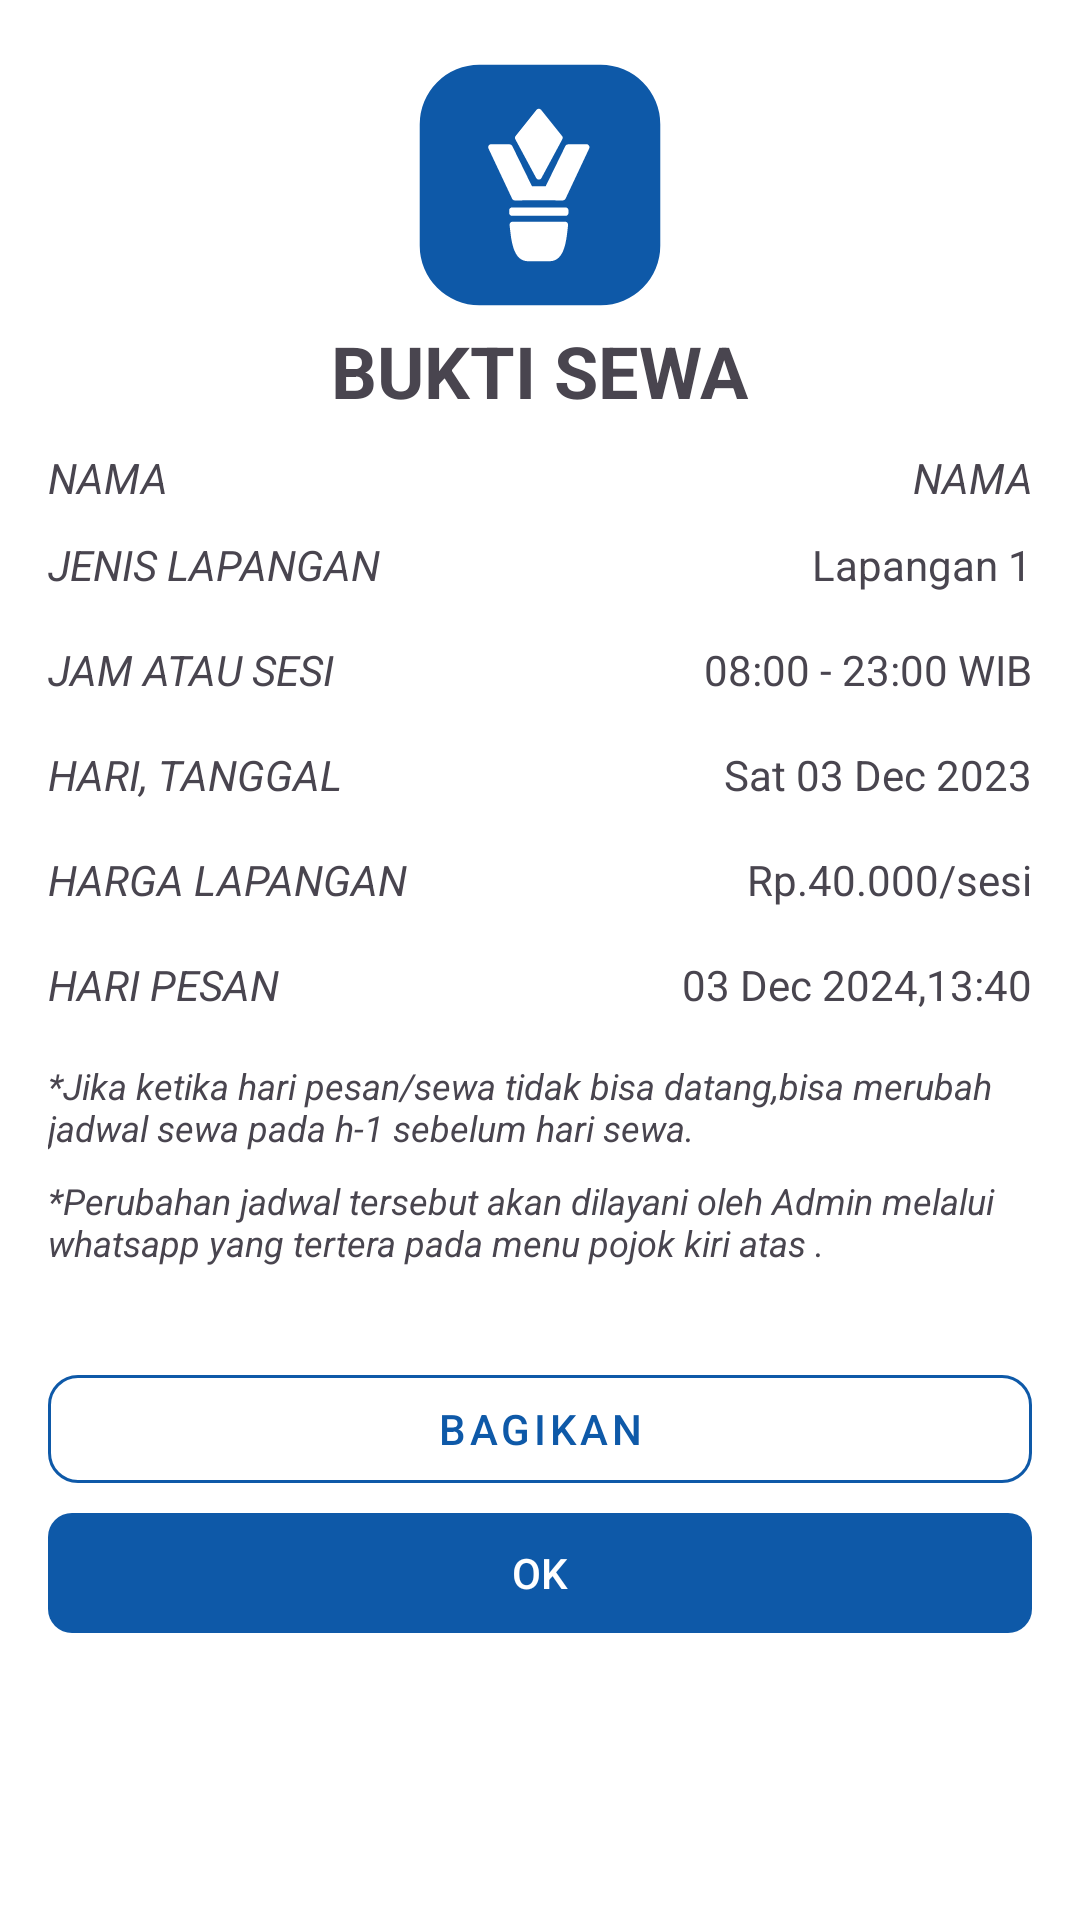

This screen was rendered from an Android layout file. Write that file and the resources it references.
<!-- AndroidManifest.xml: application theme Theme.Margajaya -->
<!-- res/layout/fragment_bukti.xml -->
<?xml version="1.0" encoding="utf-8"?>
<androidx.constraintlayout.widget.ConstraintLayout
    xmlns:android="http://schemas.android.com/apk/res/android"
    xmlns:app="http://schemas.android.com/apk/res-auto"
    xmlns:tools="http://schemas.android.com/tools"
    android:layout_width="match_parent"
    android:layout_height="match_parent"
    android:padding="16dp"
    tools:context=".ui.buktibooking.BuktiFragment">

        <ImageView
            android:id="@+id/imageView2"
            android:layout_width="wrap_content"
            android:layout_height="wrap_content"
            android:src="@drawable/logo1"
            app:layout_constraintEnd_toEndOf="parent"
            app:layout_constraintStart_toStartOf="parent"
            app:layout_constraintTop_toTopOf="parent" />

        <TextView
            android:id="@+id/textView7"
            android:layout_width="wrap_content"
            android:layout_height="wrap_content"
            android:text="NAMA"
            android:layout_marginTop="10dp"
            android:textSize="14sp"
            android:textStyle="italic"
            app:layout_constraintStart_toStartOf="parent"
            app:layout_constraintTop_toBottomOf="@+id/tv_title" />

        <TextView
            android:id="@+id/namaPengguna"
            android:layout_width="0dp"
            android:layout_height="wrap_content"
            android:text="NAMA"
            android:textSize="14sp"
            android:textAlignment="textEnd"
            android:textStyle="italic"
            app:layout_constraintEnd_toEndOf="parent"
            app:layout_constraintStart_toEndOf="@+id/textView7"
            app:layout_constraintTop_toTopOf="@+id/textView7" />
        
        <TextView
            android:id="@+id/tv_title"
            android:layout_width="wrap_content"
            android:layout_height="wrap_content"
            android:text="BUKTI SEWA"
            android:textSize="24sp"
            android:textStyle="bold"
            app:layout_constraintEnd_toEndOf="parent"
            app:layout_constraintStart_toStartOf="parent"
            app:layout_constraintTop_toBottomOf="@+id/imageView2" />

        
        <TextView
            android:id="@+id/tv_label_jenis"
            android:layout_width="0dp"
            android:layout_height="wrap_content"
            android:text="JENIS LAPANGAN"
            android:textSize="14sp"
            android:textStyle="italic"
            android:layout_marginTop="10dp"
            app:layout_constraintStart_toStartOf="parent"
            app:layout_constraintTop_toBottomOf="@+id/textView7" />

        
        <TextView
            android:id="@+id/tv_jenis_lapangan"
            android:layout_width="0dp"
            android:layout_height="wrap_content"
            android:text="Lapangan 1"
            android:textAlignment="textEnd"
            android:textSize="14sp"
            app:layout_constraintTop_toTopOf="@id/tv_label_jenis"
            app:layout_constraintEnd_toEndOf="parent"
            app:layout_constraintStart_toEndOf="@id/tv_label_jenis" />

        
        <TextView
            android:id="@+id/tv_label_sesi"
            android:layout_width="0dp"
            android:layout_height="wrap_content"
            android:text="JAM ATAU SESI"
            android:textSize="14sp"
            android:textStyle="italic"
            android:layout_marginTop="16dp"
            app:layout_constraintTop_toBottomOf="@id/tv_jenis_lapangan"
            app:layout_constraintStart_toStartOf="parent"
            app:layout_constraintEnd_toStartOf="@id/tv_jam_sesi" />

        
        <TextView
            android:id="@+id/tv_jam_sesi"
            android:layout_width="wrap_content"
            android:layout_height="wrap_content"
            android:text="@string/jam_marga"
            android:textSize="14sp"
            app:layout_constraintTop_toTopOf="@id/tv_label_sesi"
            app:layout_constraintEnd_toEndOf="parent"
            app:layout_constraintStart_toEndOf="@id/tv_label_sesi" />

        
        <TextView
            android:id="@+id/tv_label_hari"
            android:layout_width="0dp"
            android:layout_height="wrap_content"
            android:text="HARI, TANGGAL"
            android:textSize="14sp"
            android:textStyle="italic"
            android:layout_marginTop="16dp"
            app:layout_constraintTop_toBottomOf="@id/tv_jam_sesi"
            app:layout_constraintStart_toStartOf="parent"
            app:layout_constraintEnd_toStartOf="@id/tv_hari_tanggal" />

        
        <TextView
            android:id="@+id/tv_hari_tanggal"
            android:layout_width="wrap_content"
            android:layout_height="wrap_content"
            android:text="Sat 03 Dec 2023"
            android:textSize="14sp"
            app:layout_constraintTop_toTopOf="@id/tv_label_hari"
            app:layout_constraintEnd_toEndOf="parent"
            app:layout_constraintStart_toEndOf="@id/tv_label_hari" />

        
        <TextView
            android:id="@+id/tv_label_harga"
            android:layout_width="0dp"
            android:layout_height="wrap_content"
            android:text="HARGA LAPANGAN"
            android:textSize="14sp"
            android:textStyle="italic"
            android:layout_marginTop="16dp"
            app:layout_constraintTop_toBottomOf="@id/tv_hari_tanggal"
            app:layout_constraintStart_toStartOf="parent"
            app:layout_constraintEnd_toStartOf="@id/tv_harga_lapangan" />

        
        <TextView
            android:id="@+id/tv_harga_lapangan"
            android:layout_width="wrap_content"
            android:layout_height="wrap_content"
            android:text="Rp.40.000/sesi"
            android:textSize="14sp"
            app:layout_constraintTop_toTopOf="@id/tv_label_harga"
            app:layout_constraintEnd_toEndOf="parent"
            app:layout_constraintStart_toEndOf="@id/tv_label_harga" />

        
        <TextView
            android:id="@+id/tv_label_pesan"
            android:layout_width="0dp"
            android:layout_height="wrap_content"
            android:text="HARI PESAN"
            android:textSize="14sp"
            android:textStyle="italic"
            android:layout_marginTop="16dp"
            app:layout_constraintTop_toBottomOf="@id/tv_harga_lapangan"
            app:layout_constraintStart_toStartOf="parent"
            app:layout_constraintEnd_toStartOf="@id/tv_hari_pesan" />

        
        <TextView
            android:id="@+id/tv_hari_pesan"
            android:layout_width="wrap_content"
            android:layout_height="wrap_content"
            android:text="03 Dec 2024,13:40"
            android:textSize="14sp"
            app:layout_constraintTop_toTopOf="@id/tv_label_pesan"
            app:layout_constraintEnd_toEndOf="parent"
            app:layout_constraintStart_toEndOf="@id/tv_label_pesan" />

        
        <TextView
            android:id="@+id/tv_note1"
            android:layout_width="0dp"
            android:layout_height="wrap_content"
            android:text="@string/nb"
            android:textSize="12sp"
            android:textStyle="italic"
            android:layout_marginTop="16dp"
            app:layout_constraintTop_toBottomOf="@id/tv_hari_pesan"
            app:layout_constraintStart_toStartOf="parent"
            app:layout_constraintEnd_toEndOf="parent" />

        <TextView
            android:id="@+id/tv_note2"
            android:layout_width="0dp"
            android:layout_height="wrap_content"
            android:text="@string/nb2"
            android:textSize="12sp"
            android:textStyle="italic"
            android:layout_marginTop="8dp"
            app:layout_constraintTop_toBottomOf="@id/tv_note1"
            app:layout_constraintStart_toStartOf="parent"
            app:layout_constraintEnd_toEndOf="parent" />

        <com.google.android.material.button.MaterialButton
            android:id="@+id/materialButton"
            android:layout_width="match_parent"
            android:layout_height="wrap_content"
            android:layout_marginTop="30dp"
            android:text="Bagikan"
            app:strokeWidth="1dp"
            app:cornerRadius="10dp"
            android:textAlignment="gravity"
            app:strokeColor="@color/primary"
            android:backgroundTint="@android:color/transparent"
            style="@style/Widget.MaterialComponents.Button.OutlinedButton"
            app:layout_constraintTop_toBottomOf="@+id/tv_note2"
            tools:layout_editor_absoluteX="16dp" />

        <com.google.android.material.button.MaterialButton
            android:layout_width="match_parent"
            android:layout_height="wrap_content"
            android:text="OK"
            app:cornerRadius="8dp"
            app:layout_constraintEnd_toEndOf="parent"
            app:layout_constraintStart_toStartOf="@+id/materialButton"
            app:layout_constraintTop_toBottomOf="@+id/materialButton" />
</androidx.constraintlayout.widget.ConstraintLayout>
<!-- resources referenced by this layout -->
<resources>
  <color name="primary">#0e59a8</color>
  <!-- drawable logo1 (drawable) -->
  <vector xmlns:android="http://schemas.android.com/apk/res/android"
      android:width="91.4dp"
      android:height="91.4dp"
      android:viewportWidth="9144"
      android:viewportHeight="9144">
    <path
        android:pathData="M2545.6,558.2L6598.4,558.2A1987.4,1987.4 0,0 1,8585.8 2545.6L8585.8,6598.4A1987.4,1987.4 0,0 1,6598.4 8585.8L2545.6,8585.8A1987.4,1987.4 0,0 1,558.2 6598.4L558.2,2545.6A1987.4,1987.4 0,0 1,2545.6 558.2z"
        android:fillColor="#0E59A8"/>
    <path
        android:pathData="M6121.1,3210.1l-613.1,5.7c-39,0.4 -72.3,21.3 -89.5,56.4l-655.5,1339.6 -460,0 -655.5,-1339.6c-17.2,-35.1 -50.4,-56 -89.5,-56.4l-613.1,-5.7c-35.7,-0.3 -66.4,16.3 -85.7,46.3 -19.2,30 -21.5,65 -6.3,97.2l788.7,1675.2c17.1,36.3 51.6,58 91.7,57.8l554.2,-3.2 490.9,0 554.2,3.2c40.1,0.2 74.6,-21.5 91.7,-57.8l788.7,-1675.2c15.2,-32.2 12.9,-67.2 -6.3,-97.2 -19.3,-30 -50,-46.7 -85.7,-46.3zM3656.9,5796.5l725.6,0 301.1,0 725.6,0c29.8,0 55.5,11.5 75.2,33.8 19.8,22.3 28.2,49.1 24.7,78.7 -54,454 -92.5,1207.5 -618.5,1207.5l-207,0 -301.1,0 -207,0c-526.1,0 -564.5,-753.5 -618.5,-1207.5 -3.5,-29.6 4.9,-56.4 24.7,-78.7 19.8,-22.3 45.4,-33.8 75.3,-33.8zM3642.5,5319.8l890.5,0 890.5,0c55.4,0 100.6,45.2 100.6,100.6l0,80.8c0,55.4 -45.2,100.6 -100.6,100.6l-890.5,0 -890.5,0c-55.4,0 -100.6,-45.2 -100.6,-100.6l0,-80.8c0,-55.4 45.2,-100.6 100.6,-100.6zM4454.4,2065.3l-695.3,869.1c-25.8,32.2 -29.6,74.2 -10.1,110.5l695.3,1292.3c18,33.5 50.6,53 88.6,53 38,0 70.6,-19.5 88.6,-53l695.3,-1292.3c19.5,-36.3 15.7,-78.3 -10,-110.5l-695.3,-869.1c-19.8,-24.7 -47,-37.8 -78.6,-37.8 -31.6,0 -58.8,13.1 -78.6,37.8z"
        android:fillColor="#ffffff"/>
  </vector>
  <string name="jam_marga">08:00 - 23:00 WIB</string>
  <string name="nb">*Jika ketika hari pesan/sewa tidak bisa datang,bisa merubah jadwal sewa pada h-1 sebelum hari sewa.</string>
  <string name="nb2">*Perubahan jadwal tersebut akan dilayani oleh Admin melalui whatsapp yang tertera pada menu pojok kiri atas .</string>
  <style name="Theme.Margajaya" parent="Base.Theme.Margajaya" />
  <style name="Base.Theme.Margajaya" parent="Theme.Material3.DayNight.NoActionBar">
  
          <item name="colorPrimary">@color/primary</item>
          <item name="colorSecondary">@color/second</item>
          <item name="colorPrimaryVariant">@color/black</item>
          <item name="actionOverflowButtonStyle">@style/ThreeDotMenu</item>
          <item name="android:windowBackground">@color/white</item>
  
          <item name="colorControlHighlight">#80FFFFFF</item>
          <item name="android:statusBarColor">@color/status_bar</item>
      </style>
  <color name="second">#accee9</color>
  <color name="black">#E8373737</color>
  <style name="ThreeDotMenu" parent="Widget.AppCompat.Light.ActionButton.Overflow">
          <item name="tint">@color/white</item>
      </style>
  <color name="white">#FFFFFFFF</color>
  <color name="status_bar">#3F94ED</color>
</resources>
